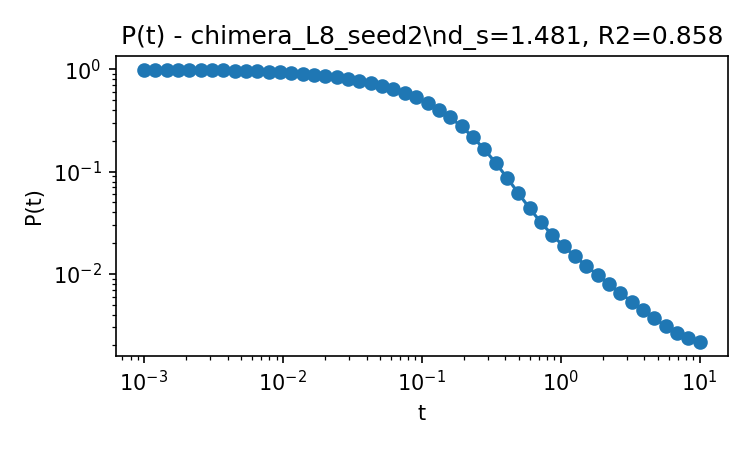

The file beside this chart, header and first rows:
t, P
0.001, 0.9928
0.001207, 0.9914
0.001456, 0.9896
0.001758, 0.9874
0.002121, 0.9849
0.00256, 0.9818
0.003089, 0.978
0.003728, 0.9736
0.004498, 0.9682
0.005429, 0.9617
0.006551, 0.954
0.007906, 0.9448
0.009541, 0.9338
0.01151, 0.9208
0.01389, 0.9053
0.01677, 0.8869
0.02024, 0.8654
0.02442, 0.8401
0.02947, 0.8107
0.03556, 0.7767
0.04292, 0.7378
0.05179, 0.6937
0.06251, 0.6443
0.07543, 0.5898
0.09103, 0.5309
0.1099, 0.4684
0.1326, 0.4038
0.16, 0.3389
0.1931, 0.2761
0.233, 0.2176
0.2812, 0.1657
0.3393, 0.122
0.4095, 0.08748
0.4942, 0.06178
0.5964, 0.04382
0.7197, 0.03184
0.8685, 0.02398
1.048, 0.01867
1.265, 0.01487
1.526, 0.01199
1.842, 0.009736
2.223, 0.007945
2.683, 0.006509
3.237, 0.005352
3.907, 0.004418
4.715, 0.003673
5.69, 0.003091
6.866, 0.002657
8.286, 0.002353
10.0, 0.002157
